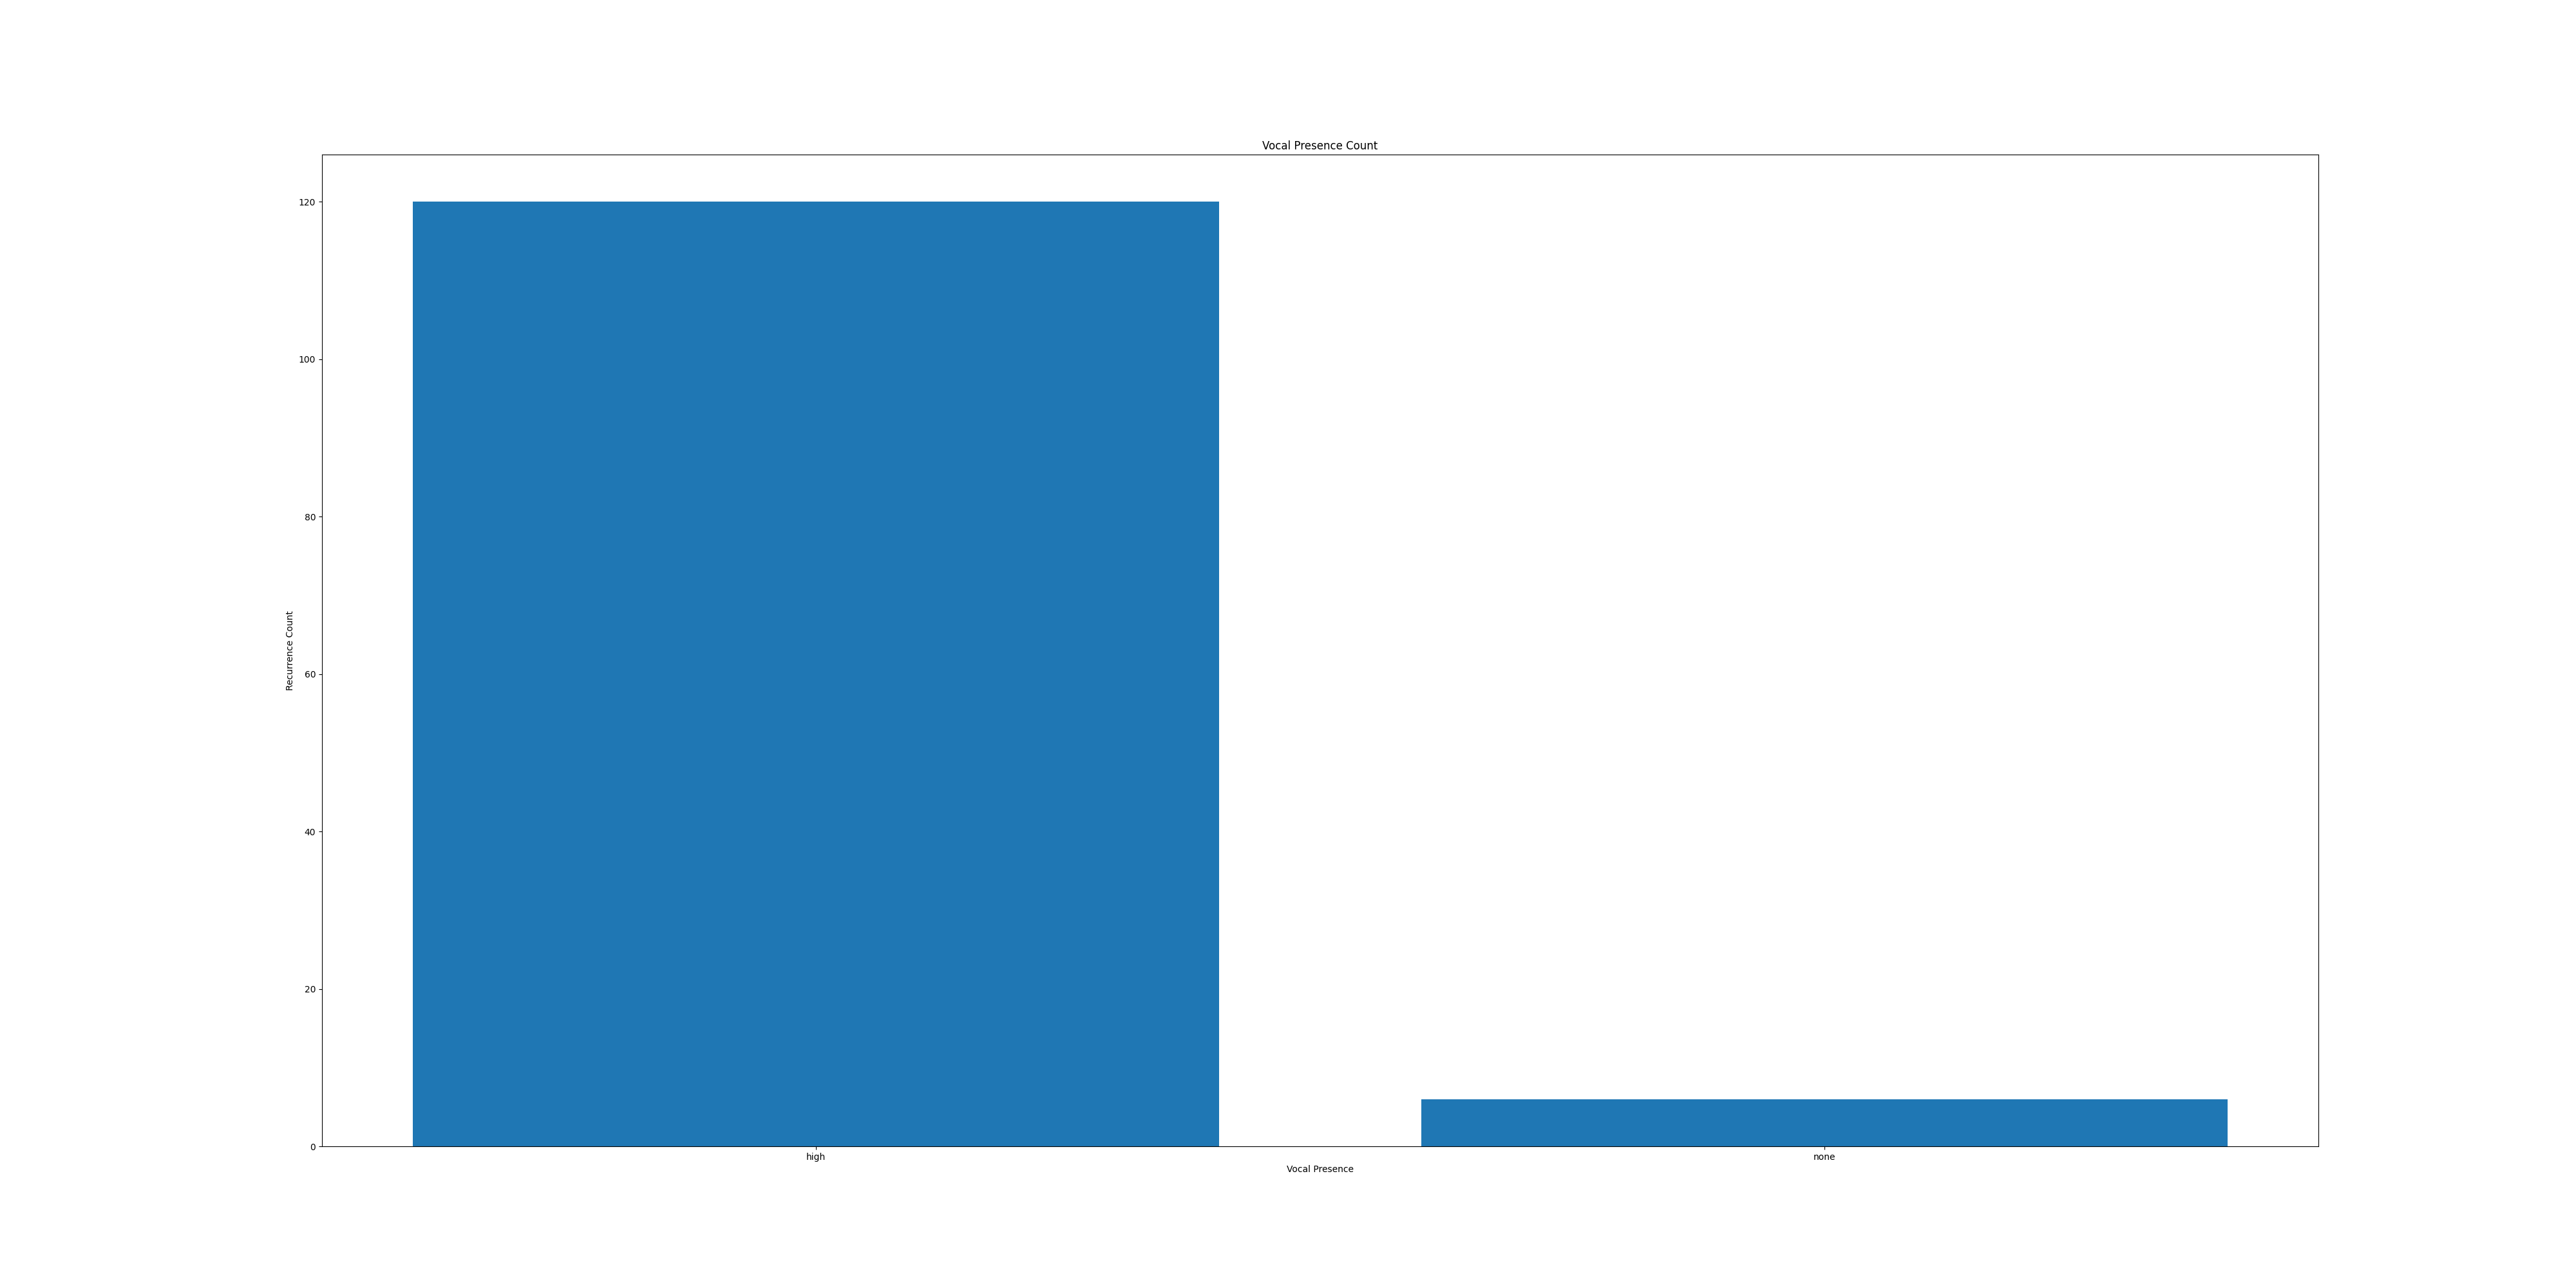

Values plotted in this chart, from the file beside it:
Vocal Presence, Counter
high, 120
none, 6
